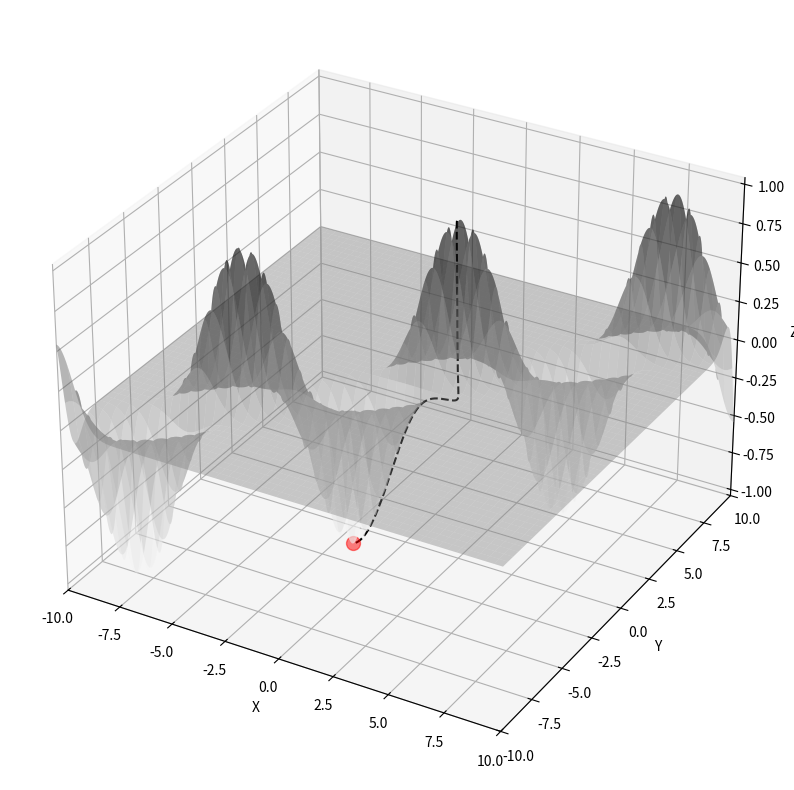

Write Python code to recreate this figure.
import numpy as np
import matplotlib.pyplot as plt
from matplotlib.animation import FuncAnimation
from functools import partial
from mpl_toolkits import mplot3d
from numpy import cos, sin, pi, exp
import math
class MyException(Exception):
    pass

def func(x,y):
    #testcase 1
    #return x**4 - 16*x**3 + 96*x**2 - 256*x + y**2 - 4*y + 262

    #testcase2 
    return exp(-(x - y)**2)*sin(y)

    #return (x)**2 + (y)**2
def min_finder(func,start,min_lim,max_lim,alpha = 0.1):
    """finds the local minima of the given function

    :func: The given input function of which minima must be found
    :start: The starting point
    :alpha: Learning rate
    :returns: the x and y value where minima occures

    """
    start = np.array(start)
    rangemax = np.full(len(start), math.ceil(max_lim))
    rangemin = np.full(len(start),math.floor(min_lim))
    try:
        pass
    except Exception as e:
        raise e 
    try :
        if start.any() < rangemin.any() or start.any() > rangemax.any():
            raise MyException
    except MyException as e :
        print(f"Start value out of the range ({rangemin}, {rangemax})")
    ybase = np.linspace(rangemin[0],rangemax[0],(rangemax[0] - rangemin[0])*100)
    xbase = np.linspace(rangemin[0],rangemax[0],(rangemax[0] - rangemin[0])*100)
    xbase, ybase = np.meshgrid(xbase, ybase)
    z = func(xbase,ybase)
    fig = plt.figure(figsize=(10, 10))
    ax = fig.add_subplot(111, projection='3d')
    ax.set_xlim3d([rangemin[0], rangemax[0]])
    ax.set_xlabel('X')

    ax.set_ylim3d([rangemin[0], rangemax[0]])
    ax.set_ylabel('Y')

    #ax.set_zlim3d(func(rangemin[0], rangemax[0]))
    ax.set_zlabel('Z')
    ax.plot_surface(xbase,ybase,z,cmap = 'binary',alpha = 0.4)
    xall, yall ,zall = [], [], []
    lnall,  = ax.plot([],[],[], 'k--')
    lngood, = ax.plot([],[],[], 'ro',alpha = 0.5, markersize=10)
    bestx = start[0]
    besty = start[1]
    bestcost = func(*start)

    def single_step(frame):
        """single step of gradient desent

        :frame: TODO
        :returns: TODO

        """
        nonlocal func,bestx,besty,xall,yall,lnall,lngood,alpha,zall
        x = [0]
        y = [0]
        z = [0]
        # the derivative is found from the (y2-y1)/(x2-x1) rather from the given function 
        x[0] = bestx - (func(bestx,besty) - func(bestx - 1e-5,besty)) * alpha * 1e5
        y[0] = besty - (func(bestx,besty) - func(bestx,besty - 1e-5)) * alpha * 1e5
        bestx = x[0]
        besty = y[0]
        z[0] = func(x[0],y[0])
        lngood.set_data(x,y)
        lngood.set_3d_properties(z)
        xall.append(x[0])
        yall.append(y[0])
        zall.append(z[0])
        lnall.set_data(xall,yall)
        lnall.set_3d_properties(zall)
        #return lnall,
    
    ani = FuncAnimation(fig, single_step, frames=range(10), interval=1000, repeat=False)
    #ani.save('gradient_decent_two_variable.gif')
    #ani.save('testcase_gradient_decent_two_variable.gif')
    #ani.save('testcase_gradient_decent_two_variable_case_2.gif')
    plt.show()
    #fig.savefig('gradient_decent_two_variable.jpg')
    #fig.savefig('testcase_gradient_decent_two_variable.jpg')
    fig.savefig('testcase_gradient_decent_two_variable_case_2.jpg')
    for i in range(1,10000):
        single_step(i)
    return bestx,besty,func(bestx,besty)

#testcase 1
#x,y,z = min_finder(func,[-9,0],-10,10,0.0005)   

#testcase 2
x,y,z = min_finder(func,[1.5,1.5],-10,10,0.1)   

print(f'Maximum at x = {x}, y = {y},z = {z}')
